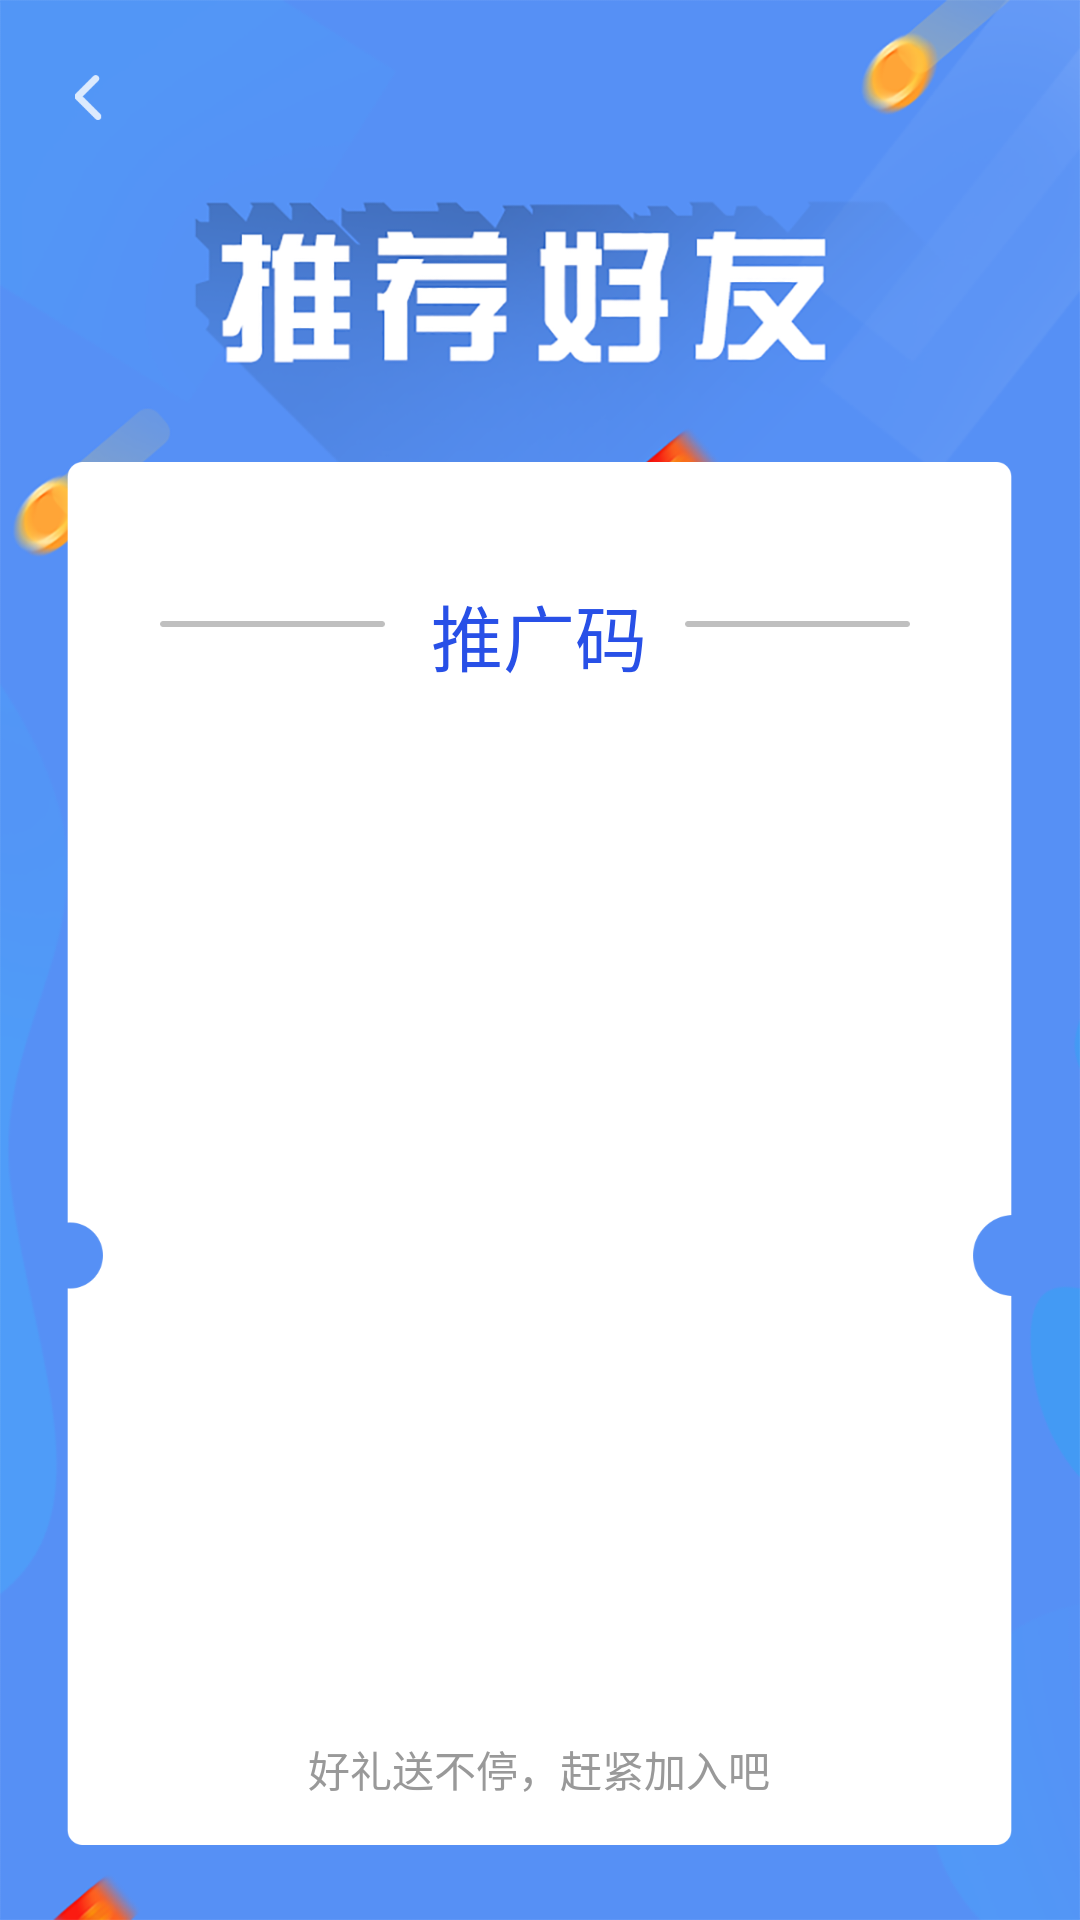

This screen was rendered from an Android layout file. Write that file and the resources it references.
<!-- AndroidManifest.xml: application theme FlagTheme -->
<!-- res/layout/activity_generalize_main.xml -->
<?xml version="1.0" encoding="utf-8"?>
<RelativeLayout xmlns:android="http://schemas.android.com/apk/res/android"
    android:layout_width="match_parent"
    android:layout_height="match_parent"
    android:background="@mipmap/backgroung"
    >
    <ImageView
        android:id="@+id/iv_qr_return"
        android:background="@mipmap/qr_return"
        android:layout_width="@dimen/dp_9"
        android:layout_marginTop="@dimen/dp_25"
        android:layout_marginLeft="@dimen/dp_25"
        android:layout_height="@dimen/dp_15"/>
    <RelativeLayout
        android:layout_alignParentBottom="true"
        android:layout_marginBottom="@dimen/dp_25"
        android:layout_centerHorizontal="true"
        android:layout_width="@dimen/dp_315"
        android:layout_height="@dimen/dp_461">
    <ImageView
        android:layout_width="@dimen/dp_315"
        android:background="@mipmap/qr_backgroung"
        android:layout_height="@dimen/dp_461"/>
        <ImageView
            android:background="@mipmap/qr_xian"
            android:layout_width="@dimen/dp_75"
            android:layout_marginTop="@dimen/dp_53"
            android:layout_marginLeft="@dimen/dp_31"
            android:layout_height="@dimen/dp_2"/>
        <TextView
            android:layout_width="wrap_content"
            android:layout_height="wrap_content"
            android:text="推广码"
            android:textColor="#ff2850e7"
            android:textSize="@dimen/sp_24"
            android:layout_centerHorizontal="true"
            android:layout_marginTop="@dimen/dp_40"
            />
        <ImageView
            android:background="@mipmap/qr_xian"
            android:layout_width="@dimen/dp_75"
            android:layout_alignParentRight="true"
            android:layout_marginTop="@dimen/dp_53"
            android:layout_marginRight="@dimen/dp_34"
            android:layout_height="@dimen/dp_2"/>
        <ImageView
            android:id="@+id/iv_qr"
            android:layout_centerHorizontal="true"
            android:layout_alignParentBottom="true"
            android:layout_marginBottom="@dimen/dp_56"
            android:layout_width="@dimen/dp_259"
            android:layout_height="@dimen/dp_259"/>
        <TextView
            android:layout_width="wrap_content"
            android:layout_height="wrap_content"
            android:text="好礼送不停，赶紧加入吧"
            android:textColor="#ff999999"
            android:layout_centerHorizontal="true"
            android:layout_alignParentBottom="true"
            android:layout_marginBottom="@dimen/dp_15"
            android:textSize="@dimen/dp_14"
            />
    </RelativeLayout>
    



</RelativeLayout>
<!-- resources referenced by this layout -->
<resources>
  <dimen name="dp_14">14dp</dimen>
  <dimen name="dp_15">15dp</dimen>
  <dimen name="dp_2">2dp</dimen>
  <dimen name="dp_25">25dp</dimen>
  <dimen name="dp_259">259dp</dimen>
  <dimen name="dp_31">31dp</dimen>
  <dimen name="dp_315">315dp</dimen>
  <dimen name="dp_34">34dp</dimen>
  <dimen name="dp_40">40dp</dimen>
  <dimen name="dp_461">461dp</dimen>
  <dimen name="dp_53">53dp</dimen>
  <dimen name="dp_56">56dp</dimen>
  <dimen name="dp_75">75dp</dimen>
  <dimen name="dp_9">9dp</dimen>
  <dimen name="sp_24">24sp</dimen>
  <!-- mipmap backgroung: png bitmap (mipmap-hdpi, 88890 bytes) -->
  <!-- mipmap qr_backgroung: png bitmap (mipmap-hdpi, 9216 bytes) -->
  <!-- mipmap qr_return: png bitmap (mipmap-hdpi, 456 bytes) -->
  <!-- mipmap qr_xian: png bitmap (mipmap-hdpi, 133 bytes) -->
  <style name="FlagTheme" parent="Theme.AppCompat.Light.NoActionBar">
          <item name="colorPrimaryDark">@color/colorPrimaryDark</item>
          <item name="android:windowTranslucentStatus">false</item>
          <item name="android:statusBarColor">@android:color/transparent</item>
          <item name="android:windowTranslucentNavigation">true</item>
      </style>
  <color name="colorPrimaryDark">#E45040</color>
</resources>
